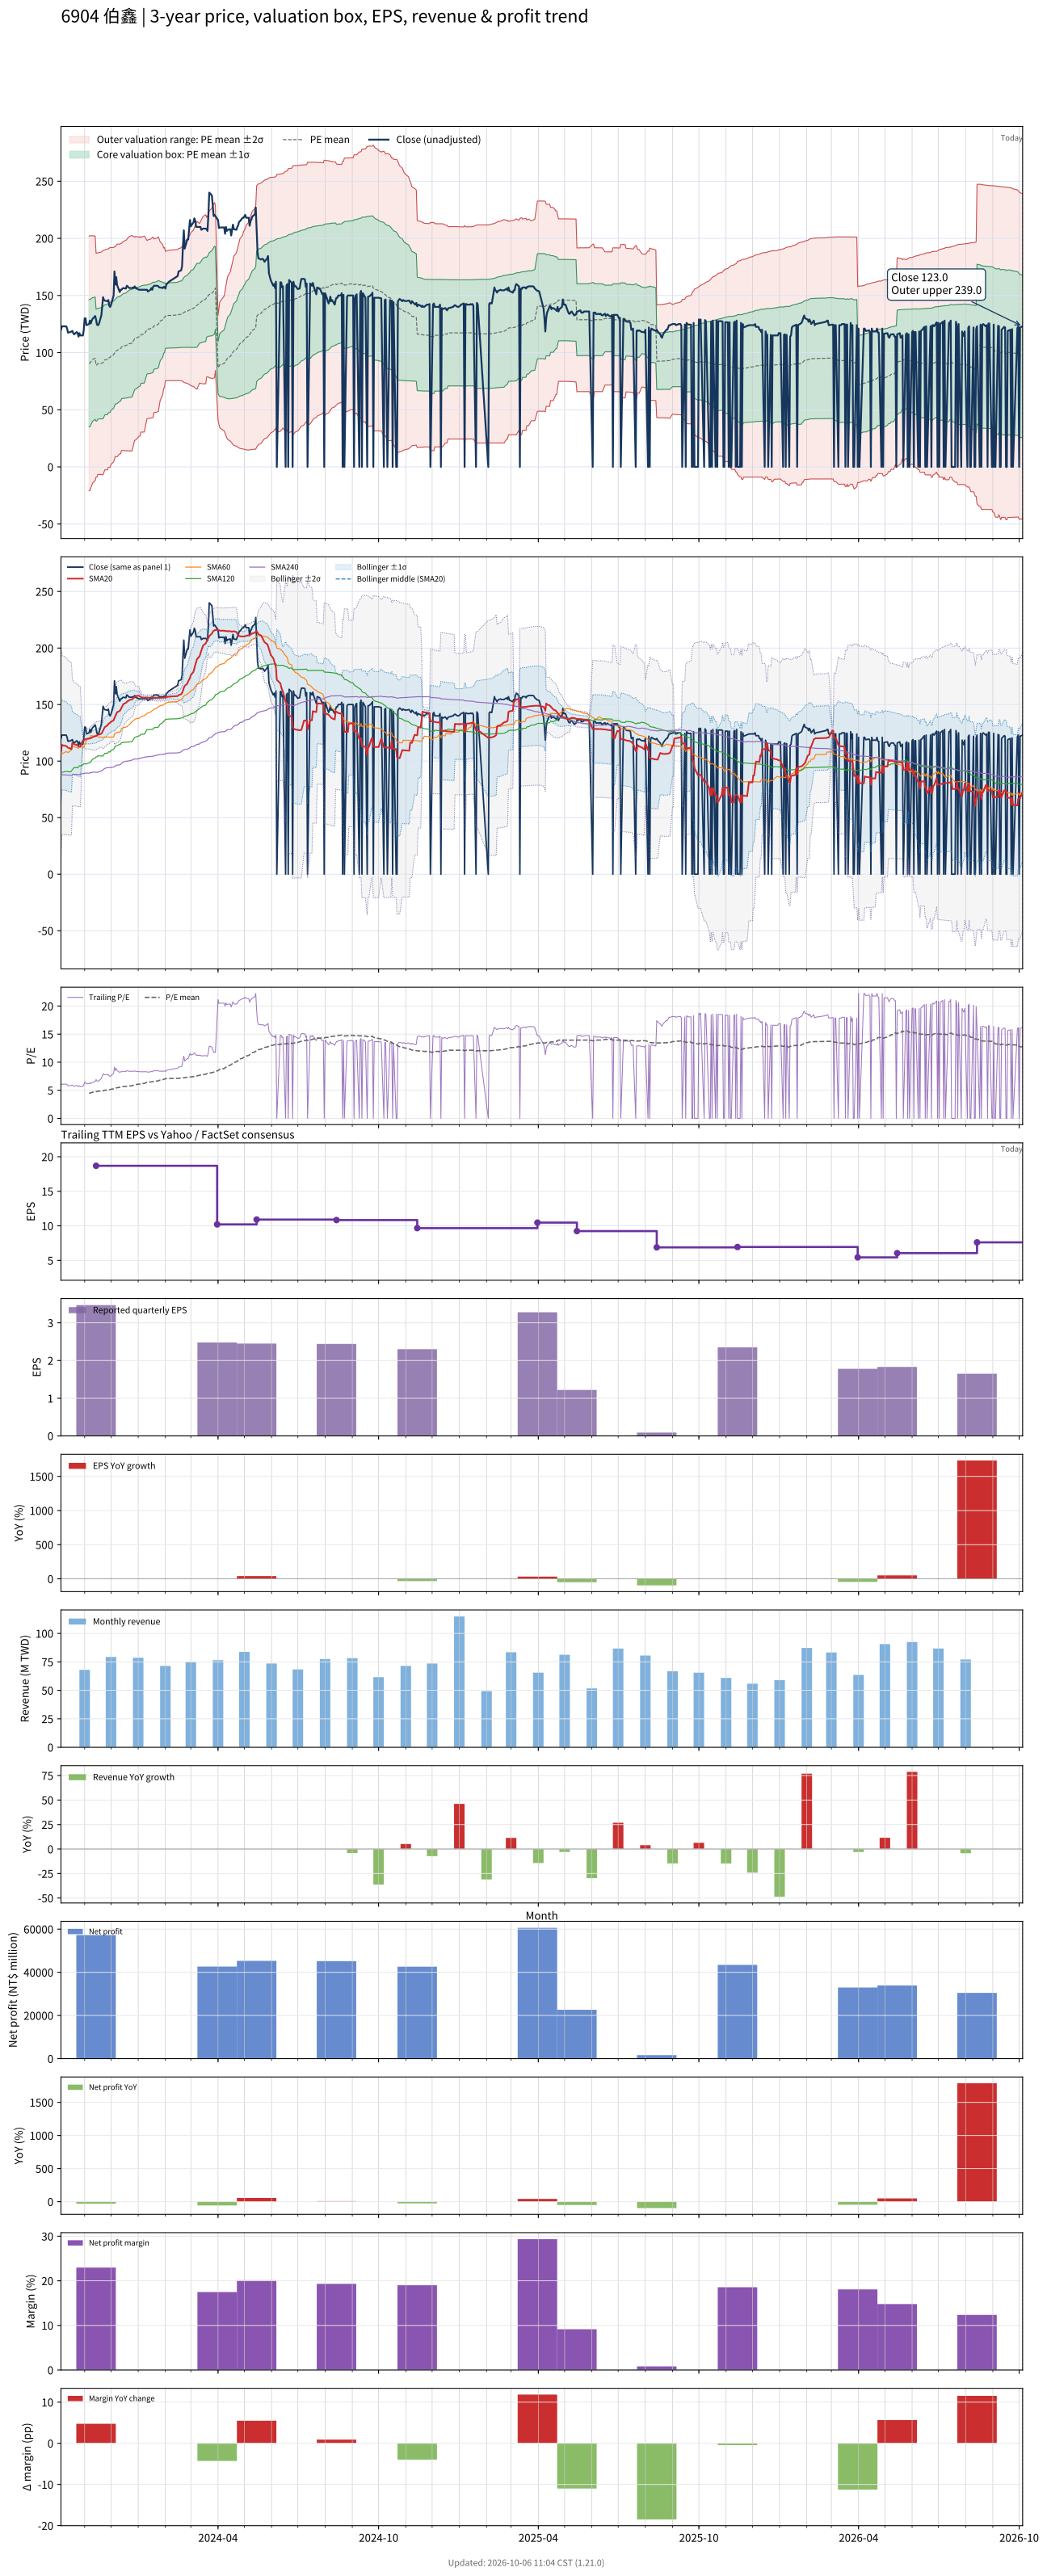

Source data for this figure (header and first rows):
# chart-version: skill-stock-dynamic-val…
date, close, available_date, period_end, eps, ttm_eps, pe, pe_mean, pe_std, price_m2, price_m1, price_mean, price_p1, price_p2, forward_eps, forward_pe, forward_pe_mean, forward_pe_std, forward_price_m2, forward_price_m1, forward_price_mean, forward_price_p1, forward_price_p2, sma20
2023-10-05, 120, 2023-08-14, 2023-06-30, 2.51, 20.21, 5.938, , , , , , , , , , , , , , , , , 108
2023-10-06, 123, 2023-08-14, 2023-06-30, 2.51, 20.21, 6.086, , , , , , , , , , , , , , , , , 114.2
2023-10-11, 123, 2023-08-14, 2023-06-30, 2.51, 20.21, 6.086, , , , , , , , , , , , , , , , , 113.3
2023-10-12, 121, 2023-08-14, 2023-06-30, 2.51, 20.21, 5.987, , , , , , , , , , , , , , , , , 112.6
2023-10-13, 117.5, 2023-08-14, 2023-06-30, 2.51, 20.21, 5.814, , , , , , , , , , , , , , , , , 111.8
2023-10-16, 118, 2023-08-14, 2023-06-30, 2.51, 20.21, 5.839, , , , , , , , , , , , , , , , , 111.1
2023-10-17, 118.5, 2023-08-14, 2023-06-30, 2.51, 20.21, 5.863, , , , , , , , , , , , , , , , , 110.4
2023-10-18, 119, 2023-08-14, 2023-06-30, 2.51, 20.21, 5.888, , , , , , , , , , , , , , , , , 116.3
2023-10-19, 117, 2023-08-14, 2023-06-30, 2.51, 20.21, 5.789, , , , , , , , , , , , , , , , , 115.7
2023-10-20, 116, 2023-08-14, 2023-06-30, 2.51, 20.21, 5.74, , , , , , , , , , , , , , , , , 115
2023-10-23, 118, 2023-08-14, 2023-06-30, 2.51, 20.21, 5.839, , , , , , , , , , , , , , , , , 114.3
2023-10-24, 117, 2023-08-14, 2023-06-30, 2.51, 20.21, 5.789, , , , , , , , , , , , , , , , , 113.8
2023-10-25, 114, 2023-08-14, 2023-06-30, 2.51, 20.21, 5.641, , , , , , , , , , , , , , , , , 113.2
2023-10-26, 117, 2023-08-14, 2023-06-30, 2.51, 20.21, 5.789, , , , , , , , , , , , , , , , , 112.8
2023-10-27, 115, 2023-08-14, 2023-06-30, 2.51, 20.21, 5.69, , , , , , , , , , , , , , , , , 112.6
2023-10-30, 115, 2023-08-14, 2023-06-30, 2.51, 20.21, 5.69, , , , , , , , , , , , , , , , , 118.3
2023-10-31, 120, 2023-08-14, 2023-06-30, 2.51, 20.21, 5.938, , , , , , , , , , , , , , , , , 118.3
2023-11-01, 130, 2023-08-14, 2023-06-30, 2.51, 20.21, 6.432, , , , , , , , , , , , , , , , , 118.8
2023-11-02, 130, 2023-08-14, 2023-06-30, 2.51, 20.21, 6.432, , , , , , , , , , , , , , , , , 119.3
2023-11-03, 124, 2023-08-14, 2023-06-30, 2.51, 20.21, 6.136, , , , , , , , , , , , , , , , , 119.7
2023-11-06, 125, 2023-08-14, 2023-06-30, 2.51, 20.21, 6.185, 4.485, 2.755, -20.72, 34.96, 90.63, 146.3, 202, , , , , , , , , , 119.9
2023-11-07, 128, 2023-08-14, 2023-06-30, 2.51, 20.21, 6.333, 4.492, 2.759, -20.73, 35.03, 90.79, 146.5, 202.3, , , , , , , , , , 120.2
2023-11-08, 125.5, 2023-08-14, 2023-06-30, 2.51, 20.21, 6.21, 4.544, 2.732, -18.59, 36.62, 91.83, 147, 202.3, , , , , , , , , , 120.3
2023-11-09, 128, 2023-08-14, 2023-06-30, 2.51, 20.21, 6.333, 4.597, 2.704, -16.42, 38.24, 92.9, 147.6, 202.2, , , , , , , , , , 120.6
2023-11-10, 129.5, 2023-08-14, 2023-06-30, 2.51, 20.21, 6.408, 4.65, 2.676, -14.19, 39.89, 93.98, 148.1, 202.1, , , , , , , , , , 121.2
2023-11-13, 132, 2023-08-14, 2023-06-30, 2.51, 20.21, 6.531, 4.705, 2.647, -11.91, 41.58, 95.08, 148.6, 202.1, , , , , , , , , , 121.9
2023-11-14, 129, 2023-11-14, 2023-09-30, 3.47, 18.69, 6.902, 4.762, 2.619, -8.885, 40.06, 89, 137.9, 186.9, , , , , , , , , , 122.5
2023-11-15, 124.5, 2023-11-14, 2023-09-30, 3.47, 18.69, 6.661, 4.773, 2.624, -8.88, 40.16, 89.2, 138.2, 187.3, , , , , , , , , , 122.7
2023-11-16, 124, 2023-11-14, 2023-09-30, 3.47, 18.69, 6.635, 4.828, 2.592, -6.662, 41.78, 90.23, 138.7, 187.1, , , , , , , , , , 123.1
2023-11-17, 124.5, 2023-11-14, 2023-09-30, 3.47, 18.69, 6.661, 4.837, 2.597, -6.658, 41.88, 90.41, 138.9, 187.5, , , , , , , , , , 123.5
2023-11-20, 132.5, 2023-11-14, 2023-09-30, 3.47, 18.69, 7.089, 4.849, 2.604, -6.7, 41.97, 90.63, 139.3, 188, , , , , , , , , , 124.2
2023-11-21, 140, 2023-11-14, 2023-09-30, 3.47, 18.69, 7.491, 4.865, 2.614, -6.79, 42.07, 90.92, 139.8, 188.6, , , , , , , , , , 125.4
2023-11-22, 148.5, 2023-11-14, 2023-09-30, 3.47, 18.69, 7.945, 4.883, 2.628, -6.969, 42.15, 91.26, 140.4, 189.5, , , , , , , , , , 127.1
2023-11-23, 146, 2023-11-14, 2023-09-30, 3.47, 18.69, 7.812, 4.948, 2.603, -4.806, 43.84, 92.48, 141.1, 189.8, , , , , , , , , , 128.6
2023-11-24, 145.5, 2023-11-14, 2023-09-30, 3.47, 18.69, 7.785, 5.013, 2.575, -2.565, 45.56, 93.69, 141.8, 189.9, , , , , , , , , , 130.1
2023-11-27, 145, 2023-11-14, 2023-09-30, 3.47, 18.69, 7.758, 5.03, 2.586, -2.676, 45.66, 94, 142.3, 190.7, , , , , , , , , , 131.6
2023-11-28, 146, 2023-11-14, 2023-09-30, 3.47, 18.69, 7.812, 5.095, 2.557, -0.3555, 47.43, 95.22, 143, 190.8, , , , , , , , , , 132.9
2023-11-29, 141, 2023-11-14, 2023-09-30, 3.47, 18.69, 7.544, 5.11, 2.566, -0.4154, 47.54, 95.5, 143.5, 191.4, , , , , , , , , , 133.4
2023-11-30, 140, 2023-11-14, 2023-09-30, 3.47, 18.69, 7.491, 5.125, 2.575, -0.4619, 47.66, 95.78, 143.9, 192, , , , , , , , , , 133.9
2023-12-01, 141.5, 2023-11-14, 2023-09-30, 3.47, 18.69, 7.571, 5.188, 2.541, 1.992, 49.47, 96.96, 144.4, 191.9, , , , , , , , , , 134.8
2023-12-04, 150, 2023-11-14, 2023-09-30, 3.47, 18.69, 8.026, 5.254, 2.508, 4.448, 51.33, 98.21, 145.1, 192, , , , , , , , , , 136.1
2023-12-05, 171, 2023-11-14, 2023-09-30, 3.47, 18.69, 9.149, 5.331, 2.486, 6.7, 53.17, 99.63, 146.1, 192.6, , , , , , , , , , 138.2
2023-12-06, 159.5, 2023-11-14, 2023-09-30, 3.47, 18.69, 8.534, 5.402, 2.454, 9.222, 55.09, 101, 146.8, 192.7, , , , , , , , , , 139.9
2023-12-07, 166, 2023-11-14, 2023-09-30, 3.47, 18.69, 8.882, 5.429, 2.475, 8.966, 55.22, 101.5, 147.7, 194, , , , , , , , , , 141.8
2023-12-08, 159, 2023-11-14, 2023-09-30, 3.47, 18.69, 8.507, 5.454, 2.491, 8.834, 55.38, 101.9, 148.5, 195, , , , , , , , , , 143.3
2023-12-11, 153, 2023-11-14, 2023-09-30, 3.47, 18.69, 8.186, 5.522, 2.452, 11.56, 57.38, 103.2, 149, 194.8, , , , , , , , , , 144.3
2023-12-12, 155, 2023-11-14, 2023-09-30, 3.47, 18.69, 8.293, 5.545, 2.465, 11.5, 57.57, 103.6, 149.7, 195.8, , , , , , , , , , 145.6
2023-12-13, 155, 2023-11-14, 2023-09-30, 3.47, 18.69, 8.293, 5.614, 2.424, 14.32, 59.62, 104.9, 150.2, 195.5, , , , , , , , , , 147.2
2023-12-14, 156, 2023-11-14, 2023-09-30, 3.47, 18.69, 8.347, 5.637, 2.437, 14.28, 59.82, 105.4, 150.9, 196.4, , , , , , , , , , 148.8
2023-12-15, 156.5, 2023-11-14, 2023-09-30, 3.47, 18.69, 8.373, 5.66, 2.449, 14.22, 60, 105.8, 151.6, 197.3, , , , , , , , , , 150.3
2023-12-18, 156, 2023-11-14, 2023-09-30, 3.47, 18.69, 8.347, 5.682, 2.462, 14.17, 60.18, 106.2, 152.2, 198.2, , , , , , , , , , 151.5
2023-12-19, 158.5, 2023-11-14, 2023-09-30, 3.47, 18.69, 8.48, 5.705, 2.475, 14.11, 60.36, 106.6, 152.9, 199.1, , , , , , , , , , 152.4
2023-12-20, 158, 2023-11-14, 2023-09-30, 3.47, 18.69, 8.454, 5.728, 2.488, 14.07, 60.56, 107.1, 153.5, 200, , , , , , , , , , 152.9
2023-12-21, 157, 2023-11-14, 2023-09-30, 3.47, 18.69, 8.4, 5.749, 2.499, 14.01, 60.73, 107.4, 154.2, 200.9, , , , , , , , , , 153.5
2023-12-22, 156.5, 2023-11-14, 2023-09-30, 3.47, 18.69, 8.373, 5.769, 2.511, 13.97, 60.9, 107.8, 154.8, 201.7, , , , , , , , , , 154
2023-12-25, 156.5, 2023-11-14, 2023-09-30, 3.47, 18.69, 8.373, 5.791, 2.522, 13.95, 61.09, 108.2, 155.4, 202.5, , , , , , , , , , 154.6
2023-12-26, 157, 2023-11-14, 2023-09-30, 3.47, 18.69, 8.4, 5.861, 2.476, 16.98, 63.26, 109.5, 155.8, 202.1, , , , , , , , , , 155.2
2023-12-27, 156.5, 2023-11-14, 2023-09-30, 3.47, 18.69, 8.373, 5.931, 2.427, 20.11, 65.48, 110.8, 156.2, 201.6, , , , , , , , , , 155.9
2023-12-28, 158, 2023-11-14, 2023-09-30, 3.47, 18.69, 8.454, 6.001, 2.376, 23.35, 67.76, 112.2, 156.6, 201, , , , , , , , , , 156.8
... 668 more rows
